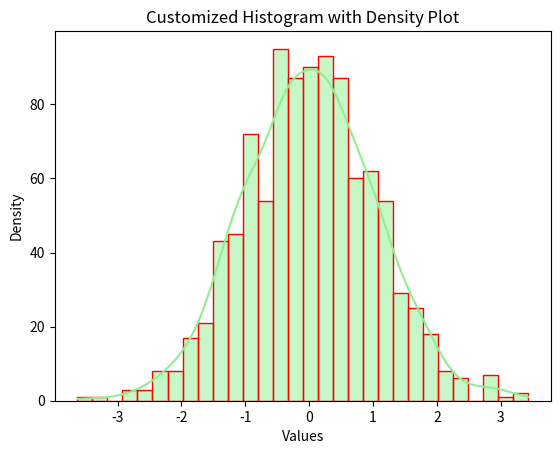

The matplotlib source for this figure:
import matplotlib.pyplot as plt
import seaborn as sns
import numpy as np

# Generate random data for the histogram
data = np.random.randn(1000)

# Creating a customized histogram with a density plot
sns.histplot(data, bins=30, kde=True, color='lightgreen', edgecolor='red')

# Adding labels and title
plt.xlabel('Values')
plt.ylabel('Density')
plt.title('Customized Histogram with Density Plot')

# Display the plot
plt.show()
